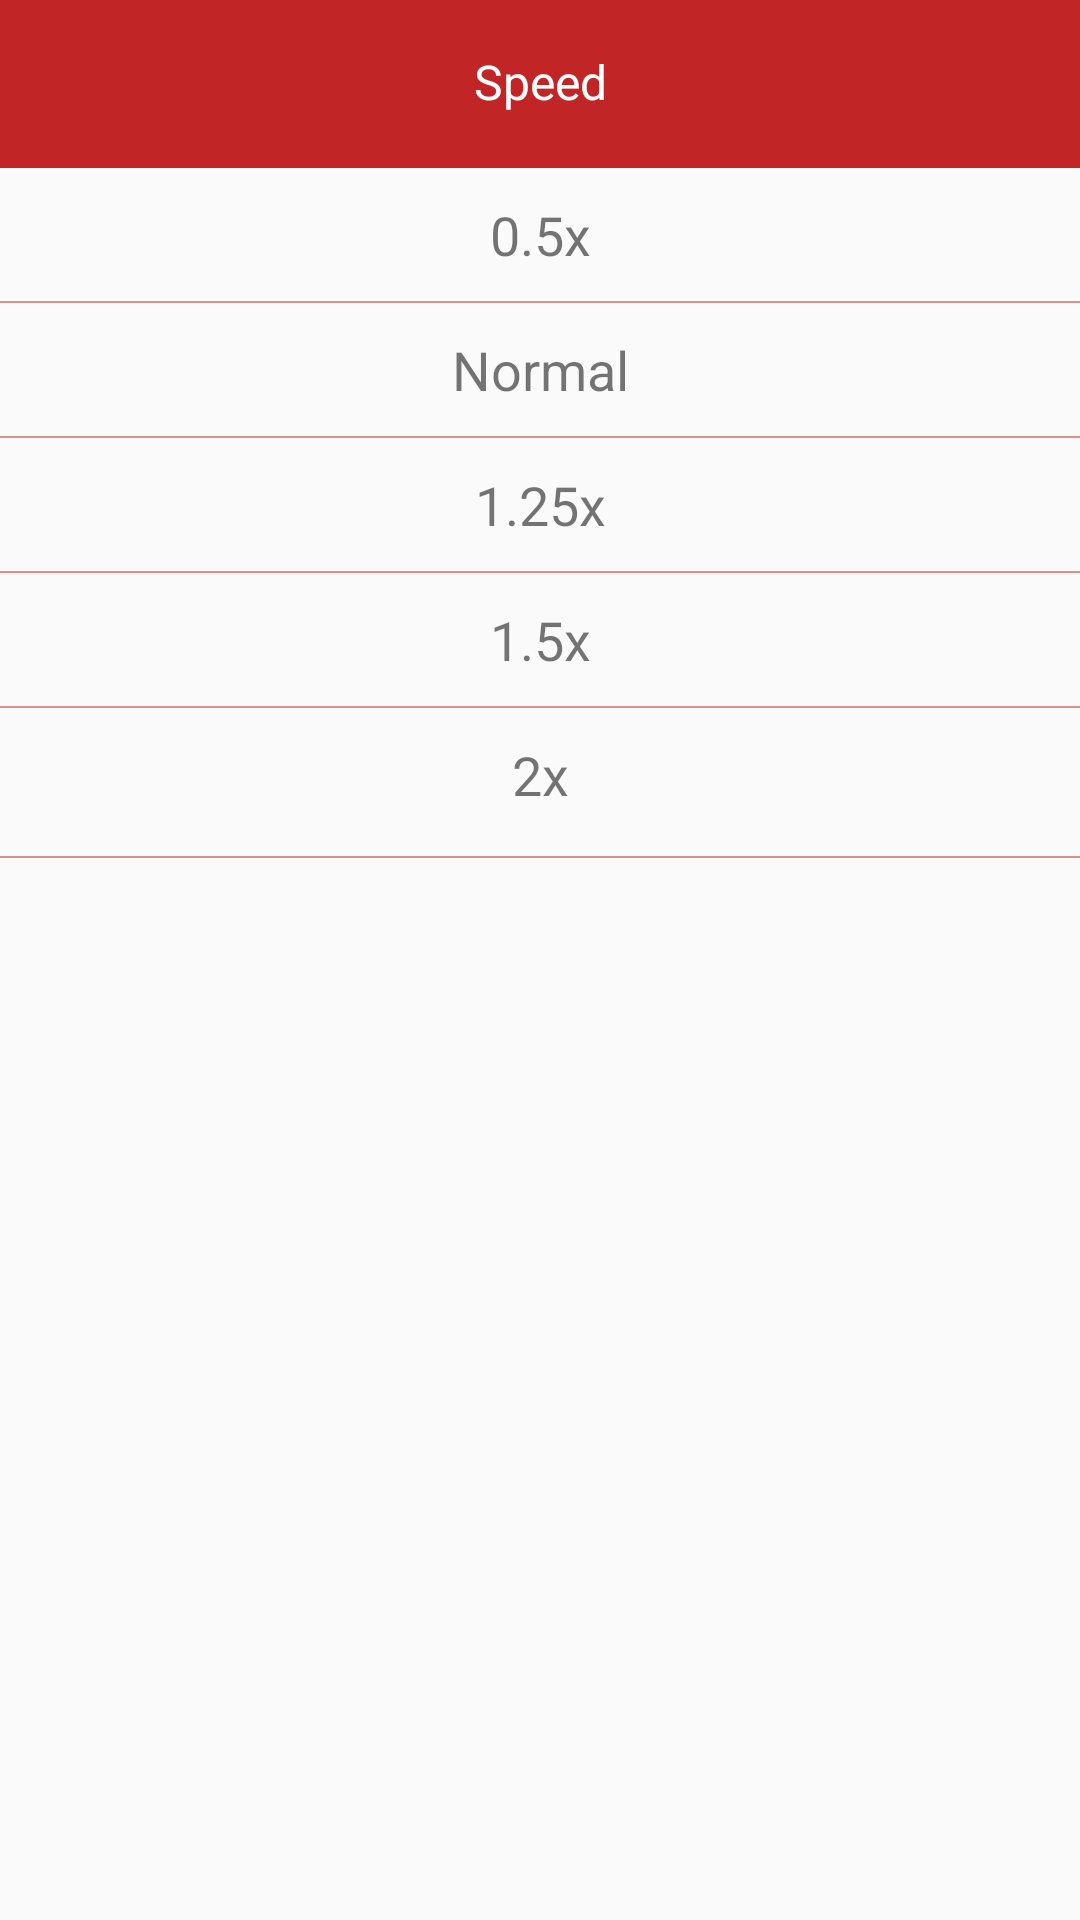

Produce the Android XML layout that renders to this screen, including the resource entries it uses.
<!-- AndroidManifest.xml: application theme AppTheme -->
<!-- res/layout/speed_layout.xml -->
<?xml version="1.0" encoding="utf-8"?>
<LinearLayout xmlns:android="http://schemas.android.com/apk/res/android"
    xmlns:app="http://schemas.android.com/apk/res-auto"
    android:layout_width="match_parent"
    android:layout_height="wrap_content"
    android:orientation="vertical">

    <TextView
        android:id="@+id/header"
        android:layout_width="match_parent"
        android:layout_height="?actionBarSize"
        android:background="@color/colorPrimary"
        android:gravity="center"
        android:includeFontPadding="false"
        android:text="@string/play_speed"
        android:textColor="@color/white"
        android:textSize="16sp"
        app:layout_constraintEnd_toEndOf="parent"
        app:layout_constraintStart_toStartOf="parent"
        app:layout_constraintTop_toTopOf="parent" />


    <LinearLayout
        android:layout_width="match_parent"
        android:layout_height="wrap_content"
        android:orientation="vertical"
        app:layout_constraintEnd_toEndOf="parent"
        app:layout_constraintStart_toStartOf="parent"
        app:layout_constraintTop_toBottomOf="@+id/header">


        <TextView
            android:id="@+id/speed_0_5x"
            android:layout_width="match_parent"
            android:layout_height="wrap_content"
            android:gravity="center"
            android:padding="10dp"
            android:text="@string/firstSpeed"
            android:textSize="18sp" />

        <View
            android:layout_width="match_parent"
            android:layout_height="0.5dp"
            android:alpha="0.5"
            android:background="@color/colorPrimary" />

        <TextView
            android:id="@+id/speed_normal"
            android:layout_width="match_parent"
            android:layout_height="wrap_content"
            android:gravity="center"
            android:padding="10dp"
            android:text="@string/normal"
            android:textSize="18sp" />

        <View
            android:layout_width="match_parent"
            android:layout_height="0.5dp"
            android:alpha="0.5"
            android:background="@color/colorPrimary" />

        <TextView
            android:id="@+id/speed_1_25x"
            android:layout_width="match_parent"
            android:layout_height="wrap_content"
            android:gravity="center"
            android:padding="10dp"
            android:text="@string/second_speed"
            android:textSize="18sp" />

        <View
            android:layout_width="match_parent"
            android:layout_height="0.5dp"
            android:alpha="0.5"
            android:background="@color/colorPrimary" />

        <TextView
            android:id="@+id/speed_1_5x"
            android:layout_width="match_parent"
            android:layout_height="wrap_content"
            android:gravity="center"
            android:padding="10dp"
            android:text="@string/third_speed"
            android:textSize="18sp" />

        <View
            android:layout_width="match_parent"
            android:layout_height="0.5dp"
            android:alpha="0.5"
            android:background="@color/colorPrimary" />


        <TextView
            android:id="@+id/speed_2x"
            android:layout_width="match_parent"
            android:layout_height="wrap_content"
            android:layout_marginBottom="5dp"
            android:gravity="center"
            android:padding="10dp"
            android:text="@string/four_speed"
            android:textSize="18sp" />

        <View
            android:layout_width="match_parent"
            android:layout_height="0.5dp"
            android:alpha="0.5"
            android:background="@color/colorPrimary" />


    </LinearLayout>


</LinearLayout>
<!-- resources referenced by this layout -->
<resources>
  <color name="colorPrimary">#c22526</color>
  <color name="white">#ffffffff</color>
  <string name="firstSpeed">0.5x</string>
  <string name="four_speed">2x</string>
  <string name="normal">Normal</string>
  <string name="play_speed">Speed</string>
  <string name="second_speed">1.25x</string>
  <string name="third_speed">1.5x</string>
  <style name="AppTheme" parent="Theme.AppCompat.Light.DarkActionBar">
          
          <item name="colorPrimary">@color/colorPrimary</item>
          <item name="colorPrimaryDark">@color/colorPrimaryDark</item>
          <item name="colorAccent">@color/colorAccent</item>
          <item name="android:windowContentTransitions">true</item>
      </style>
  <color name="colorPrimaryDark">#c22526</color>
  <color name="colorAccent">#80c22526</color>
</resources>
